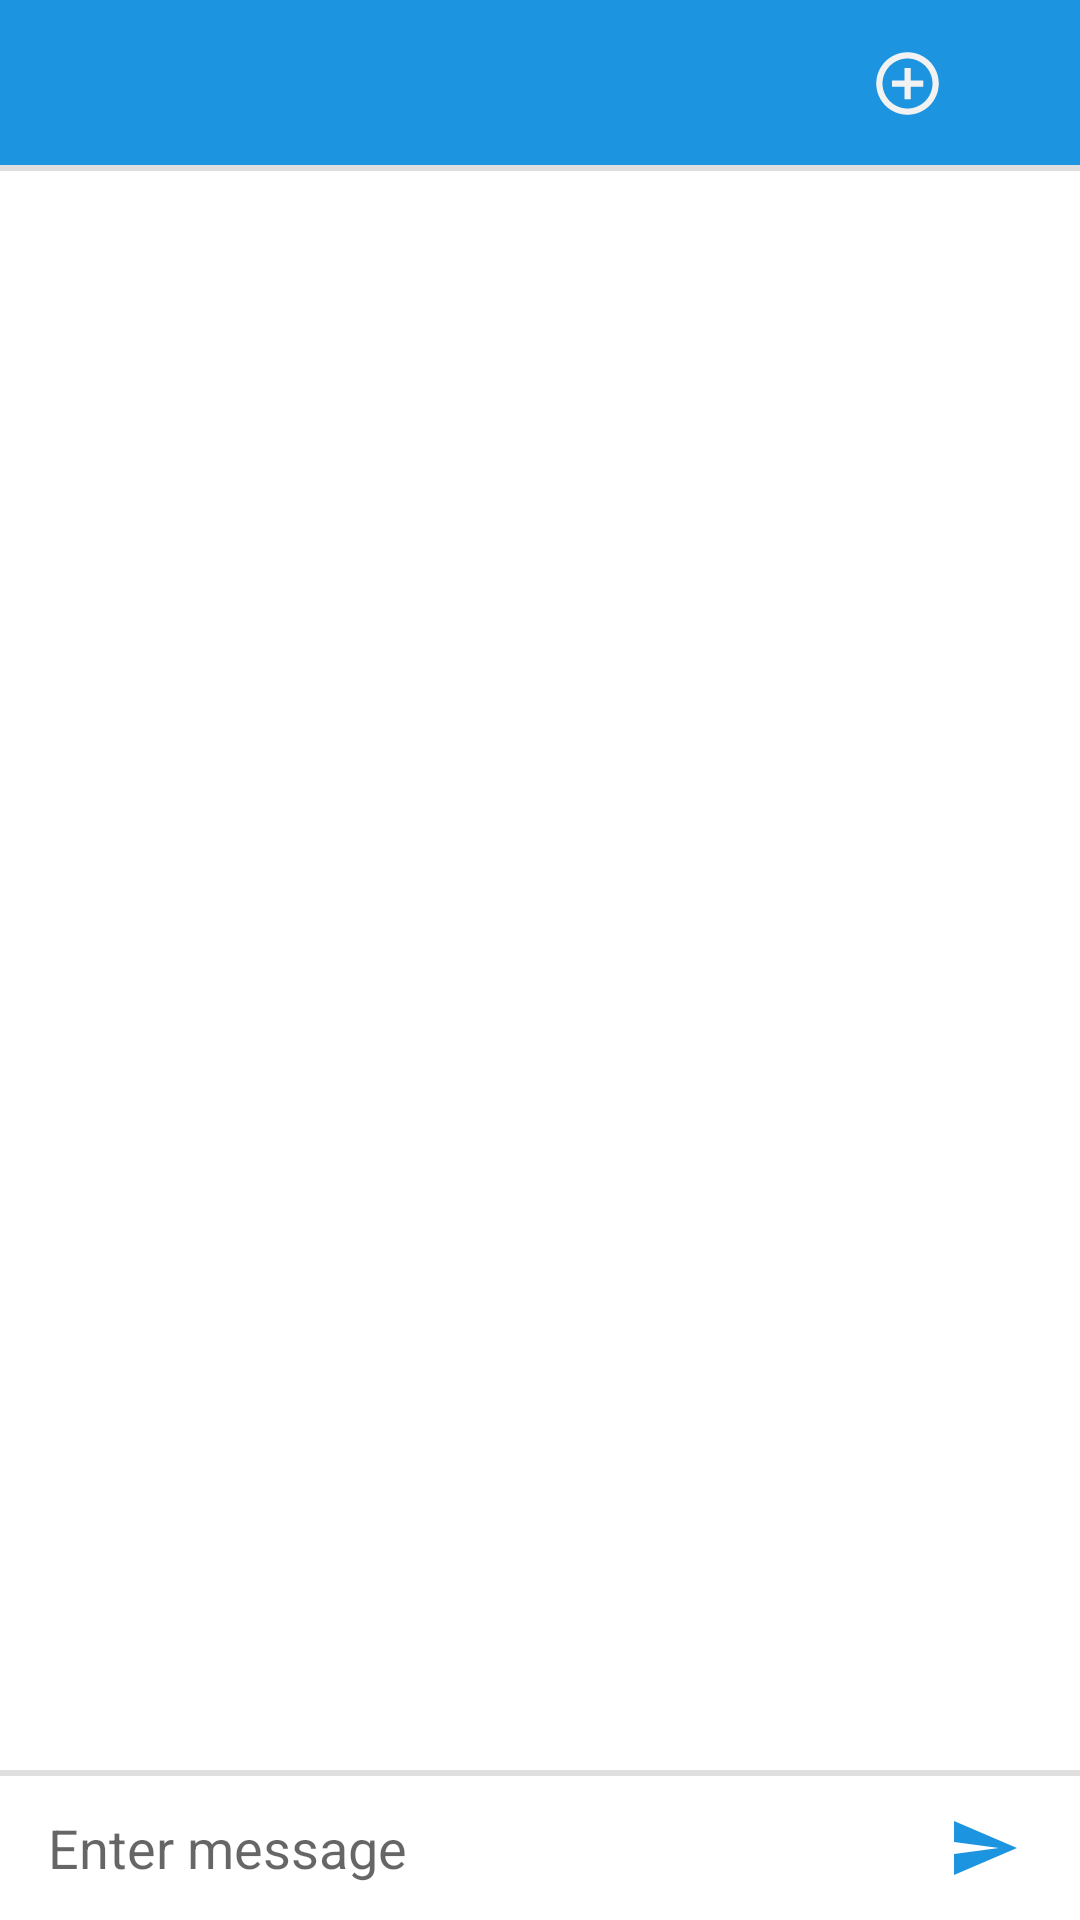

Produce the Android XML layout that renders to this screen, including the resource entries it uses.
<!-- AndroidManifest.xml: application theme AppTheme -->
<!-- res/layout/activity_chat.xml -->
<androidx.constraintlayout.widget.ConstraintLayout xmlns:android="http://schemas.android.com/apk/res/android"
    xmlns:app="http://schemas.android.com/apk/res-auto"
    xmlns:tools="http://schemas.android.com/tools"
    android:layout_width="match_parent"
    android:layout_height="match_parent"
    tools:context=".ui.dashboard.group.activity_chat">

    <androidx.appcompat.widget.Toolbar

        android:layout_width="match_parent"
        android:layout_height="?attr/actionBarSize"
        app:layout_constraintEnd_toEndOf="parent"
        app:layout_constraintStart_toStartOf="parent"
        app:layout_constraintTop_toTopOf="parent"
        android:background="@color/colorAccent">

        <ImageView
            android:id="@+id/_infoGroup"
            android:layout_width="25dp"
            android:layout_height="25dp"
            android:layout_gravity="right"
            android:layout_marginRight="10dp"
            app:srcCompat="@drawable/ic_info" />
        <ImageView
            android:id="@+id/addpeopletogr"
            android:layout_width="25dp"
            android:layout_height="25dp"
            android:layout_gravity="right"
            android:layout_marginRight="10dp"
            app:srcCompat="@drawable/ic_addtask"/>

        <ImageView
            android:id="@+id/_backbutton"
            android:layout_width="40dp"
            android:layout_height="40dp"
            app:srcCompat="@drawable/ic_backmesswhite" />
    </androidx.appcompat.widget.Toolbar>

    <View
        android:layout_width="match_parent"
        android:layout_height="2dp"
        android:layout_marginTop="55dp"
        android:background="#dfdfdf"
        app:layout_constraintEnd_toEndOf="parent"
        app:layout_constraintStart_toStartOf="parent"
        app:layout_constraintTop_toTopOf="parent" />


    <androidx.constraintlayout.widget.ConstraintLayout
        android:layout_width="match_parent"
        android:layout_height="match_parent"
        android:layout_marginTop="58dp">
        <androidx.recyclerview.widget.RecyclerView
            android:id="@+id/reyclerview_message_list"

            android:layout_width="match_parent"

            android:layout_height="wrap_content"
            app:layoutManager="androidx.recyclerview.widget.LinearLayoutManager"
            app:layout_constraintBottom_toBottomOf="@+id/view"

            app:layout_constraintLeft_toLeftOf="parent"

            app:layout_constraintRight_toRightOf="parent"

            tools:foregroundGravity="bottom" />

        


        <View

            android:id="@+id/view"

            android:layout_width="0dp"

            android:layout_height="2dp"

            android:background="#dfdfdf"

            app:layout_constraintBottom_toTopOf="@+id/layout_chatbox"

            app:layout_constraintLeft_toLeftOf="parent"
            app:layout_constraintRight_toRightOf="parent"
            app:layout_constraintVertical_bias="0.526" />

        <LinearLayout

            android:id="@+id/layout_chatbox"

            android:layout_width="0dp"

            android:layout_height="wrap_content"

            android:background="#ffffff"

            android:minHeight="48dp"

            android:orientation="horizontal"

            app:layout_constraintBottom_toBottomOf="parent"

            app:layout_constraintLeft_toLeftOf="parent"

            app:layout_constraintRight_toRightOf="parent">


            <EditText

                android:id="@+id/edittext_chatbox"

                android:layout_width="0dp"

                android:layout_height="wrap_content"

                android:layout_gravity="center"

                android:layout_marginLeft="16dp"

                android:layout_marginRight="16dp"

                android:layout_weight="1"

                android:background="@android:color/transparent"

                android:hint="Enter message"

                android:maxLines="6" />


            <ImageButton

                android:id="@+id/button_chatbox_send"

                android:layout_width="64dp"

                android:layout_height="48dp"

                android:layout_gravity="bottom"

                android:background="@null"
                app:srcCompat="@drawable/ic_sendmes"

                android:clickable="true"

                android:gravity="center"

                android:text="SEND"

                android:textSize="14dp" />


        </LinearLayout>

    </androidx.constraintlayout.widget.ConstraintLayout>




</androidx.constraintlayout.widget.ConstraintLayout>
<!-- resources referenced by this layout -->
<resources>
  <color name="colorAccent">#1c94e0</color>
  <!-- drawable ic_addtask (drawable) -->
  <vector android:height="40dp" android:tint="#F2F2F2"
      android:viewportHeight="24.0" android:viewportWidth="24.0"
      android:width="40dp" xmlns:android="http://schemas.android.com/apk/res/android">
      <path android:fillColor="#FF000000" android:pathData="M13,7h-2v4L7,11v2h4v4h2v-4h4v-2h-4L13,7zM12,2C6.48,2 2,6.48 2,12s4.48,10 10,10 10,-4.48 10,-10S17.52,2 12,2zM12,20c-4.41,0 -8,-3.59 -8,-8s3.59,-8 8,-8 8,3.59 8,8 -3.59,8 -8,8z"/>
  </vector>
  <!-- drawable ic_sendmes (drawable) -->
  <vector android:height="24dp" android:tint="#1C94E0"
      android:viewportHeight="24.0" android:viewportWidth="24.0"
      android:width="24dp" xmlns:android="http://schemas.android.com/apk/res/android">
      <path android:fillColor="#FF000000" android:pathData="M2.01,21L23,12 2.01,3 2,10l15,2 -15,2z"/>
  </vector>
</resources>
